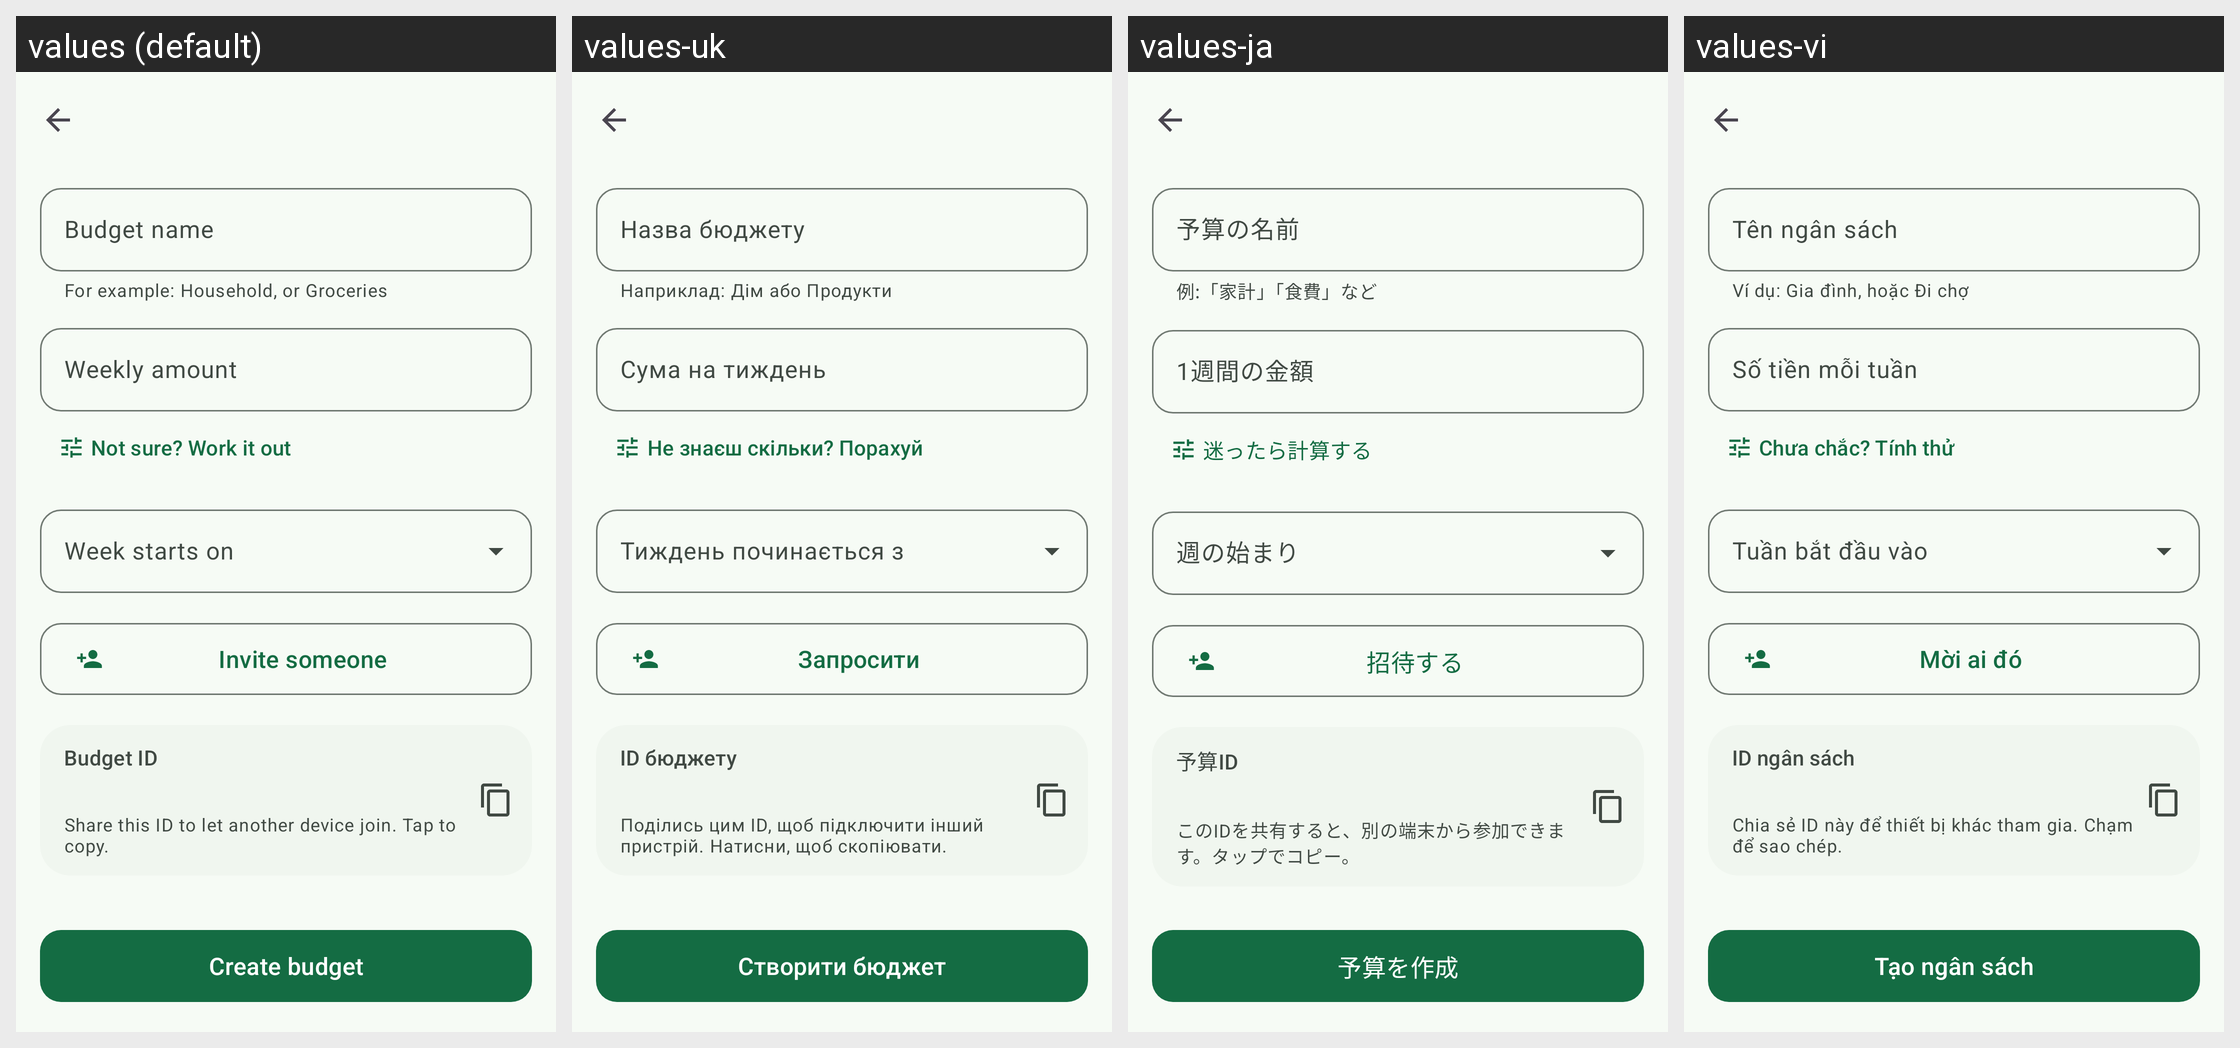

Strings drawn on this Android screen and how each of the app's shown locales translates them:
Android screen res/layout/activity_new_budget.xml rendered under 4 locales, left to right: values (default), values-uk, values-ja, values-vi. Device: Nexus 5 (rendered at 1080×1920; each locale shown at half size, 540×960, under a caption strip naming it); theme AppTheme.
Other locales in the repository, not shown: values-ar, values-de, values-es, values-es-rUS, values-fr, values-hi, values-in, values-it, values-ko, values-nl, values-pl, values-pt-rBR, values-pt-rPT, values-ru, values-tr, values-zh-rCN, values-zh-rTW.
Strings drawn on this screen, with the default value and each locale's value (text and hints the layout hard-codes, and strings that could not be matched under every locale, appear in the picture but are not listed):

label_budget_name
  values: Budget name
  values-uk: Назва бюджету
  values-ja: 予算の名前
  values-vi: Tên ngân sách

label_budget_name_helper
  values: For example: Household, or Groceries
  values-uk: Наприклад: Дім або Продукти
  values-ja: 例:「家計」「食費」など
  values-vi: Ví dụ: Gia đình, hoặc Đi chợ

label_new_amount
  values: Weekly amount
  values-uk: Сума на тиждень
  values-ja: 1週間の金額
  values-vi: Số tiền mỗi tuần

planner_open
  values: Not sure? Work it out
  values-uk: Не знаєш скільки? Порахуй
  values-ja: 迷ったら計算する
  values-vi: Chưa chắc? Tính thử

label_start_day
  values: Week starts on
  values-uk: Тиждень починається з
  values-ja: 週の始まり
  values-vi: Tuần bắt đầu vào

action_invite
  values: Invite someone
  values-uk: Запросити
  values-ja: 招待する
  values-vi: Mời ai đó

label_new_unique
  values: Budget ID
  values-uk: ID бюджету
  values-ja: 予算ID
  values-vi: ID ngân sách

label_new_unique_helper
  values: Share this ID to let another device join. Tap to copy.
  values-uk: Поділись цим ID, щоб підключити інший пристрій. Натисни, щоб скопіювати.
  values-ja: このIDを共有すると、別の端末から参加できます。タップでコピー。
  values-vi: Chia sẻ ID này để thiết bị khác tham gia. Chạm để sao chép.

button_create_budget
  values: Create budget
  values-uk: Створити бюджет
  values-ja: 予算を作成
  values-vi: Tạo ngân sách
